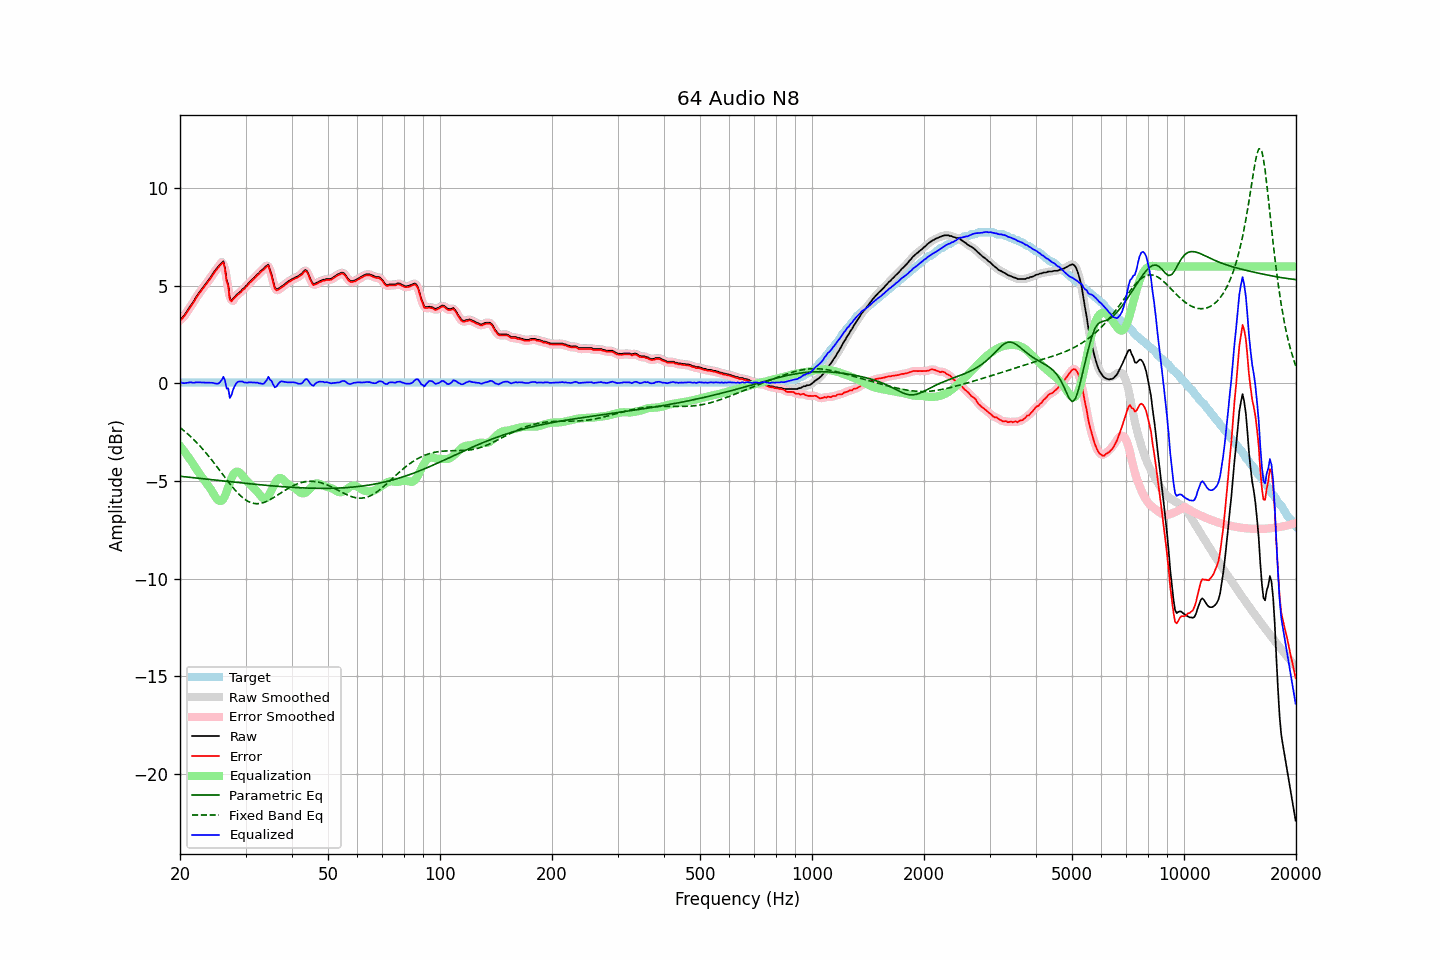

Source data for this figure (header and first rows):
frequency, raw, error, smoothed, error_smoothed, equalization, parametric_eq, fixed_band_eq, equalized_raw, equalized_smoothed, target
20.00, 3.30, 3.25, 3.29, 3.24, -3.20, -4.76, -2.26, 0.10, 0.09, 0.05
20.20, 3.34, 3.29, 3.35, 3.30, -3.30, -4.77, -2.32, 0.04, 0.05, 0.05
20.40, 3.43, 3.38, 3.44, 3.39, -3.41, -4.77, -2.39, 0.02, 0.03, 0.05
20.61, 3.54, 3.49, 3.54, 3.49, -3.52, -4.78, -2.46, 0.02, 0.02, 0.05
20.81, 3.66, 3.61, 3.66, 3.61, -3.63, -4.79, -2.53, 0.03, 0.03, 0.05
21.02, 3.79, 3.74, 3.79, 3.74, -3.75, -4.80, -2.60, 0.04, 0.04, 0.05
21.23, 3.92, 3.87, 3.91, 3.86, -3.86, -4.81, -2.67, 0.06, 0.05, 0.05
21.44, 4.04, 3.99, 4.03, 3.98, -3.98, -4.82, -2.75, 0.06, 0.05, 0.05
21.66, 4.15, 4.10, 4.16, 4.11, -4.11, -4.83, -2.83, 0.04, 0.05, 0.05
21.87, 4.28, 4.23, 4.29, 4.24, -4.24, -4.83, -2.91, 0.04, 0.05, 0.05
22.09, 4.43, 4.38, 4.42, 4.37, -4.37, -4.84, -3.00, 0.06, 0.05, 0.05
22.31, 4.55, 4.50, 4.55, 4.50, -4.49, -4.85, -3.08, 0.06, 0.06, 0.05
22.54, 4.67, 4.62, 4.67, 4.62, -4.61, -4.86, -3.17, 0.06, 0.06, 0.05
22.76, 4.78, 4.73, 4.78, 4.73, -4.72, -4.87, -3.26, 0.06, 0.06, 0.05
22.99, 4.89, 4.84, 4.89, 4.84, -4.84, -4.88, -3.35, 0.05, 0.05, 0.05
23.22, 5.00, 4.95, 5.00, 4.95, -4.95, -4.89, -3.45, 0.05, 0.05, 0.05
23.45, 5.11, 5.06, 5.11, 5.06, -5.06, -4.90, -3.54, 0.05, 0.04, 0.05
23.69, 5.22, 5.17, 5.22, 5.17, -5.18, -4.91, -3.64, 0.04, 0.04, 0.05
23.92, 5.33, 5.28, 5.33, 5.28, -5.29, -4.92, -3.74, 0.04, 0.04, 0.05
24.16, 5.44, 5.39, 5.45, 5.40, -5.40, -4.92, -3.84, 0.04, 0.04, 0.05
24.40, 5.57, 5.52, 5.57, 5.52, -5.53, -4.93, -3.95, 0.04, 0.04, 0.05
24.65, 5.70, 5.65, 5.69, 5.64, -5.68, -4.94, -4.05, 0.02, 0.02, 0.05
24.89, 5.81, 5.76, 5.81, 5.76, -5.81, -4.95, -4.16, -0.00, -0.00, 0.05
25.14, 5.91, 5.86, 5.91, 5.86, -5.92, -4.96, -4.27, -0.01, -0.01, 0.05
25.39, 6.00, 5.95, 6.01, 5.96, -6.00, -4.97, -4.38, 0.00, 0.01, 0.05
25.65, 6.11, 6.06, 6.14, 6.09, -6.03, -4.98, -4.49, 0.08, 0.11, 0.05
25.91, 6.19, 6.14, 6.23, 6.18, -6.00, -4.99, -4.60, 0.18, 0.23, 0.05
26.16, 6.26, 6.21, 6.12, 6.07, -5.92, -5.00, -4.71, 0.35, 0.20, 0.05
26.43, 5.90, 5.85, 5.88, 5.83, -5.76, -5.01, -4.82, 0.15, 0.13, 0.05
26.69, 5.29, 5.24, 5.42, 5.37, -5.55, -5.01, -4.93, -0.26, -0.13, 0.05
26.96, 5.07, 5.02, 4.88, 4.83, -5.32, -5.02, -5.03, -0.25, -0.44, 0.05
27.23, 4.34, 4.29, 4.51, 4.46, -5.08, -5.03, -5.14, -0.74, -0.57, 0.05
27.50, 4.26, 4.21, 4.33, 4.28, -4.86, -5.04, -5.24, -0.60, -0.53, 0.05
27.77, 4.36, 4.31, 4.28, 4.23, -4.69, -5.05, -5.34, -0.33, -0.40, 0.05
28.05, 4.44, 4.39, 4.43, 4.38, -4.58, -5.06, -5.44, -0.14, -0.15, 0.05
28.33, 4.53, 4.48, 4.53, 4.48, -4.52, -5.07, -5.53, 0.01, 0.00, 0.05
28.62, 4.61, 4.56, 4.60, 4.55, -4.52, -5.08, -5.62, 0.09, 0.08, 0.05
28.90, 4.67, 4.62, 4.68, 4.63, -4.56, -5.09, -5.70, 0.11, 0.11, 0.05
29.19, 4.74, 4.69, 4.75, 4.70, -4.64, -5.09, -5.78, 0.10, 0.11, 0.05
29.48, 4.84, 4.79, 4.83, 4.78, -4.74, -5.10, -5.85, 0.10, 0.09, 0.05
29.78, 4.90, 4.85, 4.91, 4.86, -4.85, -5.11, -5.92, 0.05, 0.06, 0.05
30.08, 5.00, 4.95, 4.99, 4.94, -4.95, -5.12, -5.98, 0.05, 0.04, 0.05
30.38, 5.07, 5.02, 5.08, 5.03, -5.03, -5.13, -6.03, 0.04, 0.05, 0.05
30.68, 5.18, 5.13, 5.17, 5.12, -5.11, -5.14, -6.07, 0.06, 0.06, 0.05
30.99, 5.26, 5.21, 5.26, 5.21, -5.20, -5.15, -6.11, 0.06, 0.06, 0.05
31.30, 5.34, 5.29, 5.34, 5.29, -5.28, -5.15, -6.13, 0.05, 0.05, 0.05
31.61, 5.42, 5.37, 5.42, 5.37, -5.37, -5.16, -6.15, 0.05, 0.05, 0.05
31.93, 5.49, 5.44, 5.50, 5.45, -5.45, -5.17, -6.16, 0.04, 0.05, 0.05
32.24, 5.59, 5.54, 5.58, 5.53, -5.54, -5.18, -6.16, 0.05, 0.04, 0.05
32.57, 5.65, 5.60, 5.66, 5.61, -5.64, -5.19, -6.16, 0.01, 0.02, 0.05
32.89, 5.75, 5.70, 5.74, 5.69, -5.74, -5.19, -6.15, 0.01, -0.00, 0.05
33.22, 5.82, 5.77, 5.82, 5.77, -5.84, -5.20, -6.13, -0.02, -0.02, 0.05
33.55, 5.88, 5.83, 5.90, 5.85, -5.90, -5.21, -6.11, -0.02, 0.00, 0.05
33.89, 5.98, 5.93, 6.00, 5.95, -5.91, -5.22, -6.07, 0.07, 0.09, 0.05
34.23, 6.04, 5.99, 6.05, 6.00, -5.86, -5.22, -6.04, 0.18, 0.19, 0.05
34.57, 6.10, 6.05, 6.01, 5.96, -5.75, -5.23, -6.00, 0.34, 0.26, 0.05
34.92, 5.81, 5.76, 5.84, 5.79, -5.61, -5.24, -5.96, 0.20, 0.23, 0.05
35.27, 5.57, 5.52, 5.55, 5.50, -5.45, -5.25, -5.91, 0.12, 0.10, 0.05
35.62, 5.22, 5.17, 5.22, 5.17, -5.28, -5.25, -5.86, -0.06, -0.07, 0.05
35.97, 4.92, 4.87, 4.98, 4.93, -5.12, -5.26, -5.81, -0.20, -0.14, 0.05
... 635 more rows
